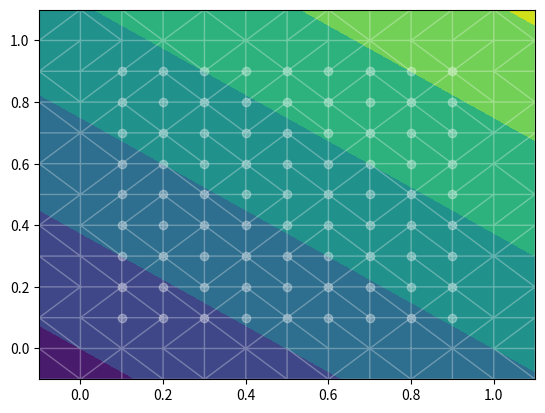
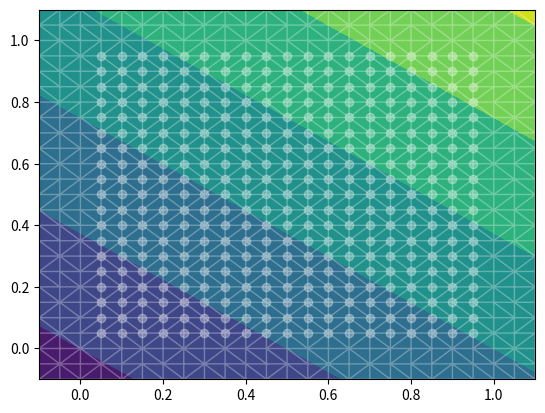
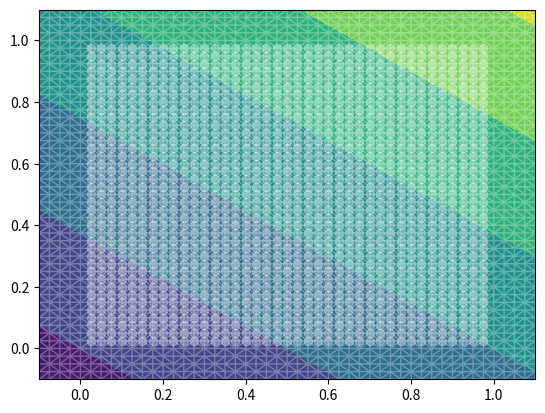

Here is the Python script that generated these plots, in order:
import scipy.spatial as sp
from scipy.spatial import Delaunay
from scipy.spatial.distance import euclidean as l2dist
from scipy.interpolate import LinearNDInterpolator
import numpy as np
import matplotlib.pyplot as plt
from matplotlib.backends.backend_pdf import PdfPages


class RegMesh2D:
    def __init__(self, delta, n, ufunc=None, coarseMesh=None):
        self.n = n
        self.delta = delta

        # Construct Meshgrid
        line1d = np.linspace(-delta,1+delta,self.n+1)
        X,Y = np.meshgrid(line1d,line1d)
        x = X.flatten()
        y = Y.flatten()

        # Construct and Sort Vertices
        self.vertices = np.array([x,y]).transpose()
        self.vert_labels = np.array([self.vertexLabel(v) for v in self.vertices])
        self.argsort_labels = np.argsort(self.vert_labels)
        self.vertices = self.vertices[self.argsort_labels]
        self.vert_labels = self.vert_labels[self.argsort_labels]

        # Separate Omega from OmegaI
        self.omega = np.where(self.vert_labels == 1)

        # Set up Delaunay Triangulation
        self.triangulation = Delaunay(self.vertices)
        self.elements = self.triangulation.simplices
        self.neighbours = self.triangulation.neighbors

        self.u = None
        if ufunc is not None:
            if hasattr(ufunc, '__call__'):
                self.set_u(ufunc)
        elif coarseMesh is not None:
            self.interpolator = LinearNDInterpolator(coarseMesh.triangulation, coarseMesh.u)
            self.u = self.interpolator(self.vertices)

    def set_u(self,ufunc):
        self.u = np.zeros(self.vertices.shape[0])
        for i, x in enumerate(self.vertices):
            self.u[i] = ufunc(x)

    def vertexLabel(self, v):
        if np.max(np.abs(v - 0.5)) < 0.5:
            return 1
        else:
            return 2

    def plot(self, pp=None):

        plt.tricontourf(self.vertices[:, 0], self.vertices[:, 1], self.elements, self.u)
        plt.triplot(self.vertices[:, 0], self.vertices[:, 1], self.elements,lw=1, color='white', alpha=.3)
        plt.scatter(self.vertices[self.omega, 0], self.vertices[self.omega, 1], c = "w",  alpha=.3)
        if pp is None:
            plt.show()
        else:
            plt.savefig(pp, format='pdf')
            plt.close()

if __name__ == "__main__":
    delta = .1
    n_start = 12
    layers = list(range(3))
    N  = [n_start*2**(l) for l in layers]
    N_fine = N[-1]*2

    print("Interpolating Linear Function")
    ufunc = lambda x: 3*x[0]+4*x[1]
    mesh_exact = RegMesh2D(delta,N_fine, ufunc)
    pp = PdfPages("testplot.pdf")
    for n in N:
        mesh=RegMesh2D(delta, n, ufunc)
        mesh.plot(pp)
        mesh = RegMesh2D(delta,N_fine, coarseMesh=mesh)
        print("L2 Error: ", l2dist(mesh_exact.u, mesh.u))
    pp.close()
